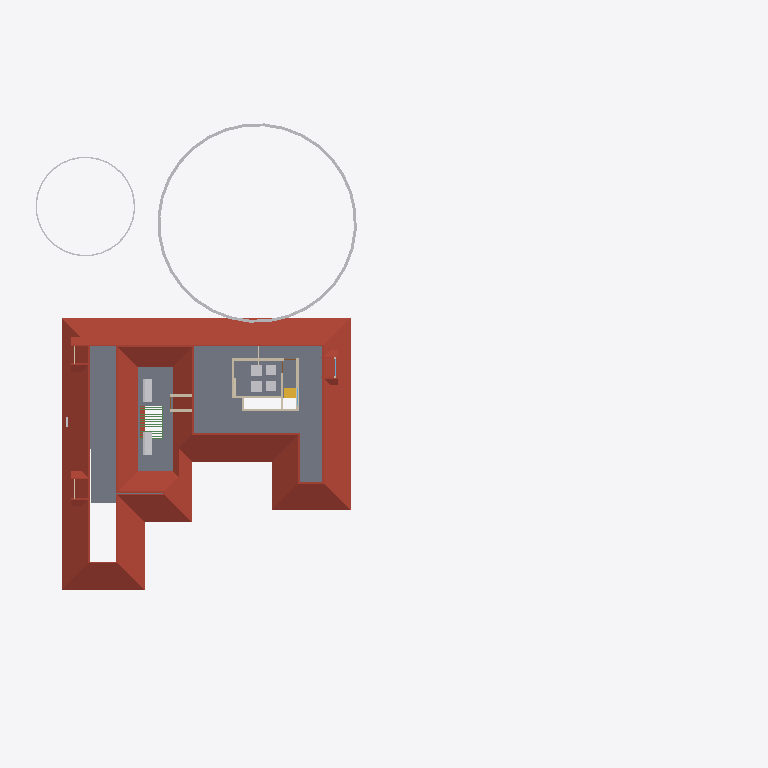
Plan cut of the same IFC building model at storey 'FF' (level 3.45 m, cut at 4.85 m), seen from above with north up, elements coloured by IFC class: 9 walls (beige), 8 other elements (light grey), 4 roofs (red-brown), 1 slab (grey), 1 stair flight (yellow), 1 beam (green). Cut surfaces are drawn darker.
Extent 61.5 m × 45.0 m × 17.5 m (x, y, z). Storeys (5): 00 at 0.00 m; GF at 0.45 m; GF Lintel at 2.55 m; FF at 3.45 m; FFtop at 5.70 m. Elements (506): 115 IfcBeam, 95 IfcWall, 63 IfcFurniture, 55 IfcColumn, 32 IfcWindow, 29 IfcGeographicElement, 27 IfcDoor, 16 IfcSanitaryTerminal, 16 IfcSlab, 13 IfcFurnishingElement, 10 IfcSolarDevice, 7 IfcUnitaryEquipment.

HEADER;
FILE_DESCRIPTION(('ViewDefinition[DesignTransferView]'),'2;1');
FILE_NAME('Sreekesh.ifc','2025-03-28T19:07:38+05:30',(),(),'IfcOpenShell 0.8.2-alpha250320','Bonsai 0.8.2-alpha250320-2a2bfea','Nobody');
FILE_SCHEMA(('IFC4X3'));
ENDSEC;
DATA;
#1=IFCPROJECT('0aPvmvJuf5owphcfiKWAsN',$,'My Project',$,$,$,$,(#14,#26),#9);
#30=IFCSITE('3jTVXq97zE2OZTfzZH9iYT',$,'My Site',$,$,#53,$,$,$,$,$,$,$,$);
#211744=IFCSITE('2pH2ecD1v9bgK8psTEcl$_',$,'Site',$,$,#211760,#211754,$,$,$,$,$,$,$);
#36=IFCBUILDING('3Bt1MypEf4fuqFfshm9kTs',$,'My Building',$,$,#59,$,$,$,$,$,$);
#42=IFCBUILDINGSTOREY('3Yt8GBe1vE1Byt_$JKaQnQ',$,'GF',$,$,#7313,$,$,$,$);
#8023=IFCBUILDINGSTOREY('3LNq90aff4Xhn4xfthWyFx',$,'00',$,$,#8039,$,$,$,$);
#71986=IFCBUILDINGSTOREY('1ZF$IMkzjA5efl8XVVA8ry',$,'FFtop',$,$,#72046,$,$,$,$);
#72129=IFCBUILDINGSTOREY('1Nt2vvvNTB5u0X$NIke4ti',$,'GF Lintel',$,$,#280967,$,$,$,$);
#83382=IFCBUILDINGSTOREY('2do7yjy$r1eOSN7_GxsK9f',$,'FF',$,$,#83409,$,$,$,$);
#286154=IFCROOF('2YQzS8qNnFqRTnIlyQr$6O',$,'Roof',$,$,#286244,#286162,$,.HIP_ROOF.);
#5763=IFCSLAB('2k1_QIQ_vEheGYBKPFgtqG',$,'Slab',$,$,#124111,#5774,$,$);
#158109=IFCGEOGRAPHICELEMENT('1ICn9VC11DLu$jSeyjW6na',$,'GeographicElement',$,$,#159277,#158141,$,$);
#158156=IFCGEOGRAPHICELEMENT('2JlHSkVhjCZPlJyc1W8A6K',$,'GeographicElement',$,$,#159282,#158188,$,$);
#217997=IFCROOF('2hcpXsHbj3E8lTGOwf_Twb',$,'Roof',$,$,#288053,#218003,$,.GABLE_ROOF.);
#218560=IFCROOF('2C1nQ2OAXBdxxnXR0n9JKC',$,'Roof',$,$,#218716,#218594,$,.GABLE_ROOF.);
#106895=IFCSOLARDEVICE('3hGn0pNNz3NwRu5qnQ1KkQ',$,'SolarDevice',$,$,#120349,#106912,$,$);
#106913=IFCSOLARDEVICE('3N6FBuwFX6eRZQfWUTehiA',$,'SolarDevice',$,$,#120354,#106930,$,$);
#218717=IFCROOF('1hzKHTNaL00O8K0DSnXvur',$,'Roof',$,$,#218864,#218751,$,.GABLE_ROOF.);
#57109=IFCWALL('1ETxKrb4TF896AFEpR9_yj',$,'Wall',$,$,#124156,#57120,$,$);
#57184=IFCWALL('0c73UdQCTAPRd9XQFZ89AW',$,'Wall',$,$,#286402,#57195,$,$);
#83410=IFCFURNITURE('0T5vwAhWTCDPBh2zImAynU',$,'Furniture',$,$,#120177,#83442,$,$);
#83455=IFCFURNITURE('1mlyFenrv09BWq3My2l6Hk',$,'Furniture',$,$,#120203,#83468,$,$);
#45624=IFCSTAIRFLIGHT('0kXRKmQxrChvM7pa6VirAk',$,'StairFlight',$,$,#286678,#45656,$,4,3,0.174999997019768,0.25,.STRAIGHT.);
#70587=IFCWALL('2XDbrjG5j5PvXvf_KucmLv',$,'Wall',$,$,#276590,#70598,$,$);
#120178=IFCFURNITURE('3B72thXyv9O9ulb3GsUrVj',$,'Furniture',$,$,#120294,#120191,$,$);
#120204=IFCFURNITURE('2iHjZ0p959Fu5tuupImsd5',$,'Furniture',$,$,#120299,#120217,$,$);
#57084=IFCWALL('0u2i_ZSPv3RPRlNYm3NV1G',$,'Wall',$,$,#124136,#57090,$,$);
#57305=IFCWALL('0Z0bd3Oh11nhq2BD9eKr3z',$,'Wall',$,$,#124151,#57316,$,$);
#102201=IFCWALL('1d8KAB1ef84Bs8SUdT2bKV',$,'Wall',$,$,#124161,#102212,$,$);
#102232=IFCWALL('3BbLnMq0r7ivvaULYjF4Vv',$,'Wall',$,$,#124166,#102243,$,$);
#79541=IFCWALL('1mS3qqScf5JOBa3mEtEZMB',$,'Wall',$,$,#124141,#79552,$,$);
#76566=IFCWALL('3XvdzCOq1DRgoCqJHOiUDH',$,'Wall',$,$,#76747,#76577,$,$);
#62774=IFCBEAM('0nfKw8hKXB98TwHocEEooZ',$,'Beam',$,$,#123626,#62785,$,$);
ENDSEC;
